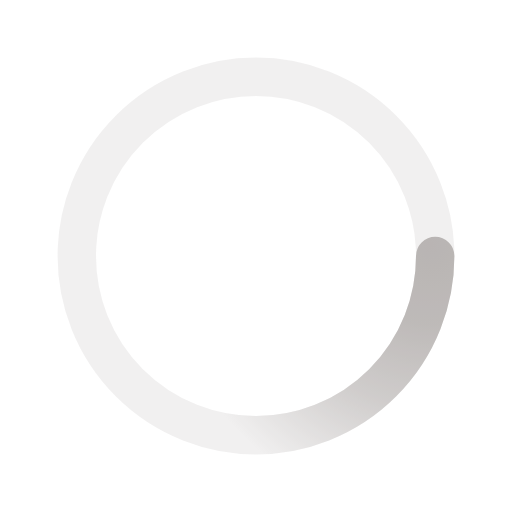
t = 0.00 s
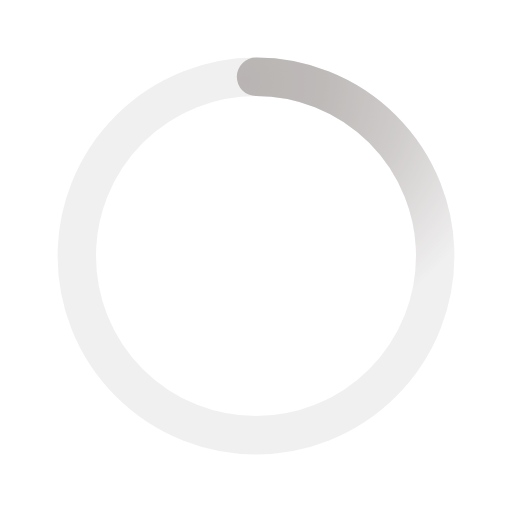
t = 0.50 s
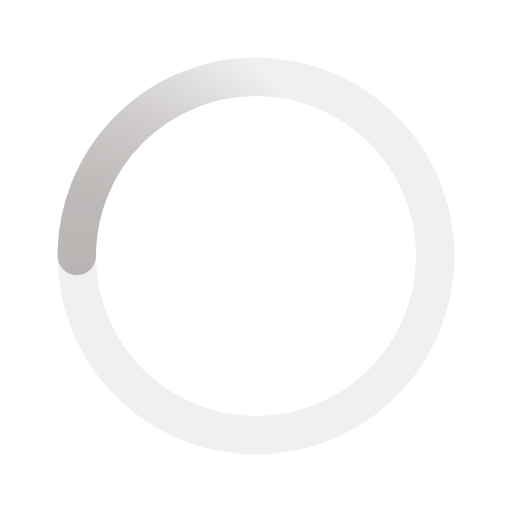
t = 1.00 s
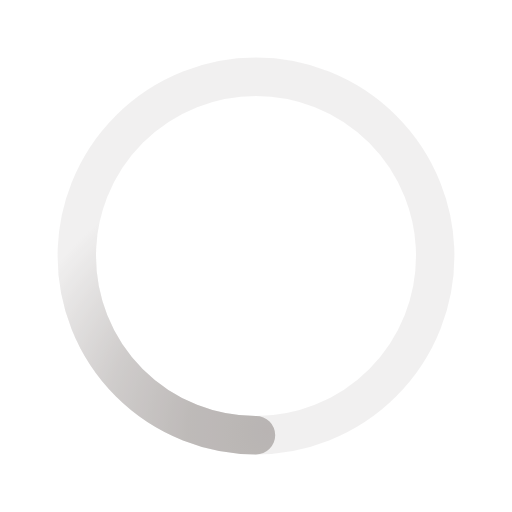
t = 1.50 s

The animated SVG that drew these frames (rendered in a browser with its animation timeline set to each time). Animation: 1 SMIL element (animateTransform=1); one cycle of 2.00 s, repeats indefinitely.

﻿<svg xmlns='http://www.w3.org/2000/svg' viewBox='0 0 200 200'><radialGradient id='a11' cx='.66' fx='.66' cy='.3125' fy='.3125' gradientTransform='scale(1.5)'><stop offset='0' stop-color='#B9B5B3'></stop><stop offset='.3' stop-color='#B9B5B3' stop-opacity='.9'></stop><stop offset='.6' stop-color='#B9B5B3' stop-opacity='.6'></stop><stop offset='.8' stop-color='#B9B5B3' stop-opacity='.3'></stop><stop offset='1' stop-color='#B9B5B3' stop-opacity='0'></stop></radialGradient><circle transform-origin='center' fill='none' stroke='url(#a11)' stroke-width='15' stroke-linecap='round' stroke-dasharray='200 1000' stroke-dashoffset='0' cx='100' cy='100' r='70'><animateTransform type='rotate' attributeName='transform' calcMode='spline' dur='2' values='360;0' keyTimes='0;1' keySplines='0 0 1 1' repeatCount='indefinite'></animateTransform></circle><circle transform-origin='center' fill='none' opacity='.2' stroke='#B9B5B3' stroke-width='15' stroke-linecap='round' cx='100' cy='100' r='70'></circle></svg>